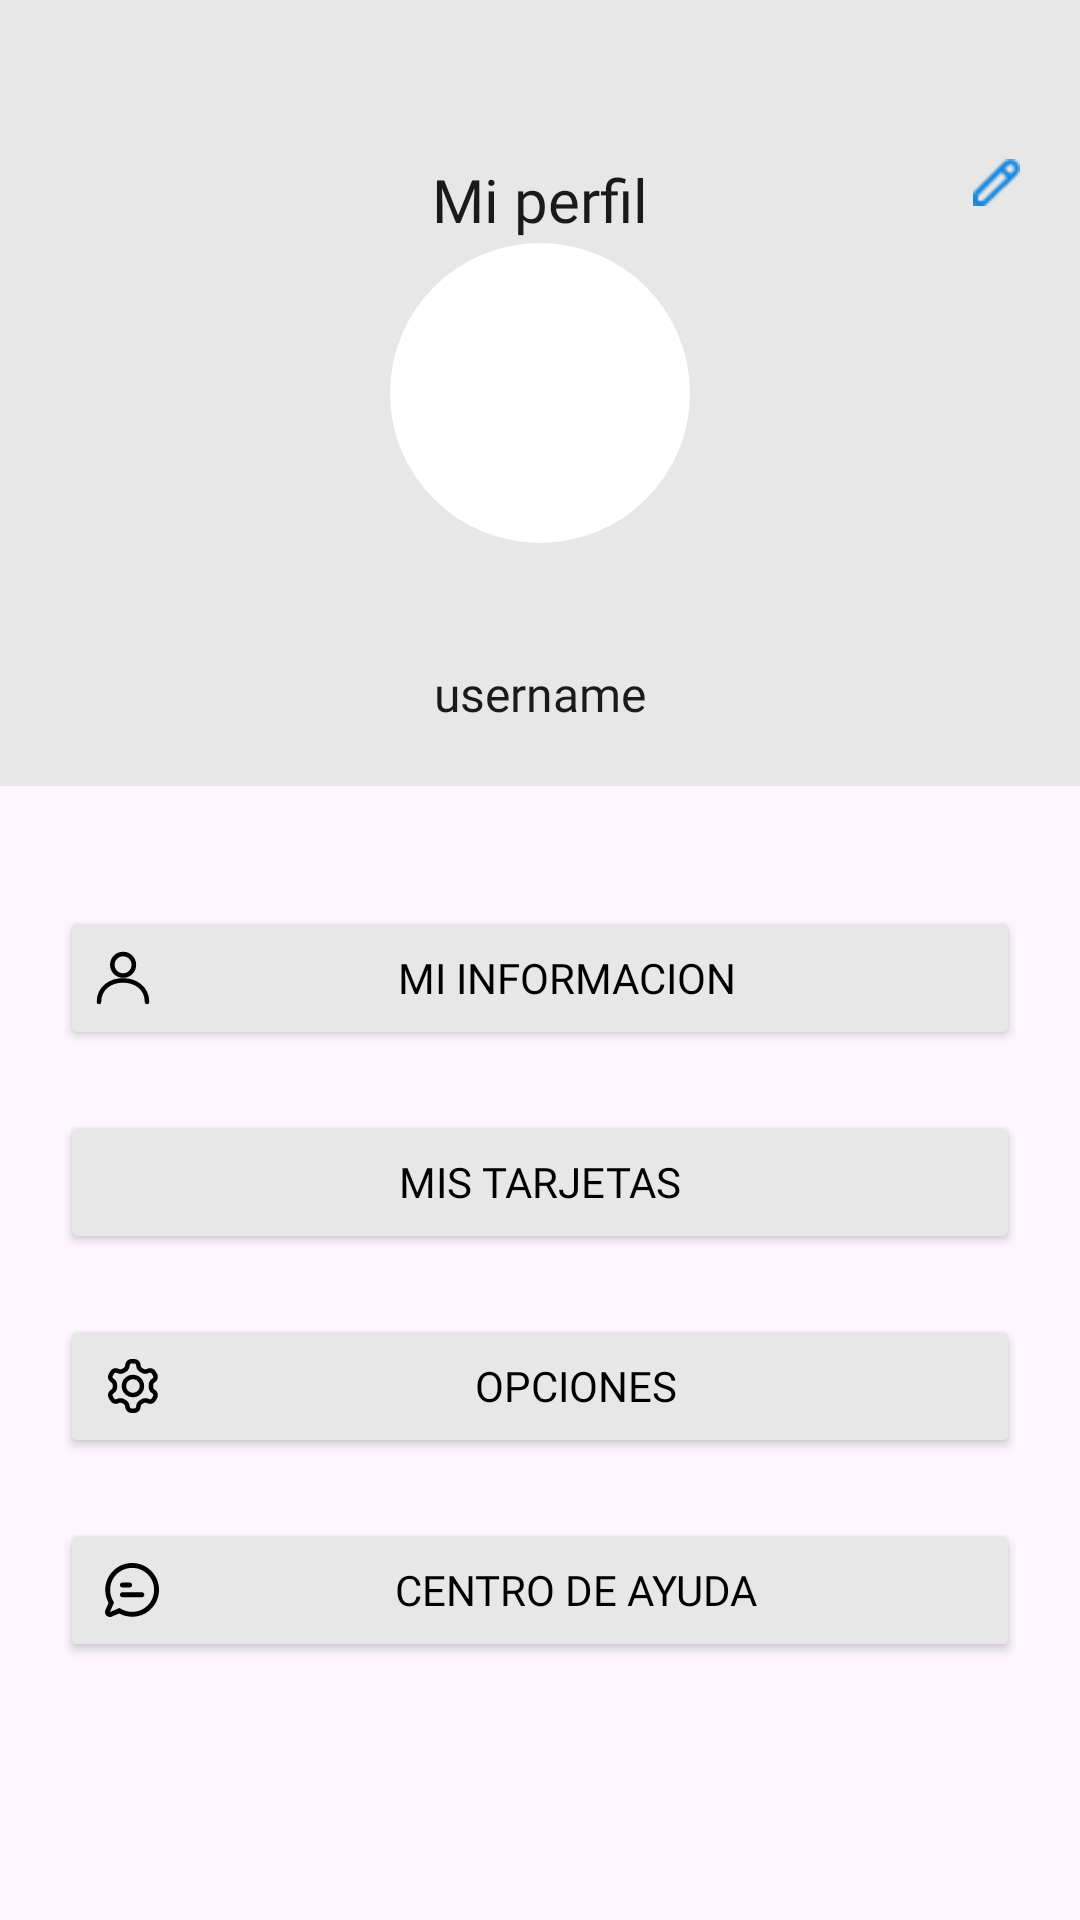

Write the Android layout XML for this screen, with the resource values it uses.
<!-- AndroidManifest.xml: application theme Theme.BilleteraVirtualKRoom -->
<!-- res/layout/fragment_profile_page.xml -->
<?xml version="1.0" encoding="utf-8"?>
<androidx.constraintlayout.widget.ConstraintLayout xmlns:android="http://schemas.android.com/apk/res/android"
    xmlns:app="http://schemas.android.com/apk/res-auto"
    xmlns:tools="http://schemas.android.com/tools"
    android:id="@+id/main"
    android:layout_width="match_parent"
    android:layout_height="match_parent"
    tools:context=".view.ProfilePageFragment">

    <FrameLayout
        android:id="@+id/frameLayout"
        android:layout_width="0dp"
        android:layout_height="262dp"
        android:background="@color/very_light_gray"
        app:layout_constraintEnd_toEndOf="parent"
        app:layout_constraintStart_toStartOf="parent"
        app:layout_constraintTop_toTopOf="parent">

        <TextView
            android:id="@+id/username"
            android:layout_width="wrap_content"
            android:layout_height="wrap_content"
            android:layout_gravity="bottom|center|center_horizontal"
            android:layout_marginBottom="20dp"
            android:fontFamily="@font/jua"
            android:gravity="center"
            android:text="username"
            android:textColor="@color/very_dark_gray"
            android:textSize="16sp"
            tools:ignore="HardcodedText" />

        <View
            android:id="@+id/view"
            android:layout_width="100dp"
            android:layout_height="100dp"
            android:layout_gravity="center"
            android:background="@drawable/user_oval" />

        <ImageView
            android:id="@+id/profile_picture_ek2"
            android:layout_width="65dp"
            android:layout_height="74dp"
            android:layout_gravity="center"
            android:contentDescription="profile_picture_ek2"
            android:src="@drawable/user"
            tools:ignore="HardcodedText" />

        <TextView
            android:id="@+id/my_profile"
            android:layout_width="wrap_content"
            android:layout_height="wrap_content"
            android:layout_gravity="center|center_horizontal|top"
            android:layout_marginTop="53dp"
            android:fontFamily="@font/jua"
            android:gravity="center"
            android:text="@string/my_profile_string"
            android:textColor="@color/very_dark_gray"
            android:textSize="20sp"
            tools:ignore="TextSizeCheck" />

        <ImageView
            android:id="@+id/pencil"
            android:layout_width="15.8dp"
            android:layout_height="15.82dp"
            android:layout_gravity="right"
            android:layout_marginTop="53dp"
            android:layout_marginEnd="20dp"
            android:contentDescription="@string/pencil"
            android:src="@drawable/pencil"
            tools:ignore="RtlHardcoded" />

    </FrameLayout>

    <LinearLayout
        android:id="@+id/linearLayout"
        android:layout_width="0dp"
        android:layout_height="0dp"
        android:layout_marginHorizontal="20dp"
        android:layout_marginTop="20dp"
        android:orientation="vertical"
        app:layout_constraintBottom_toBottomOf="parent"
        app:layout_constraintEnd_toEndOf="parent"
        app:layout_constraintStart_toStartOf="parent"
        app:layout_constraintTop_toBottomOf="@+id/frameLayout">

        <Button
            android:id="@+id/btn_my_info"
            android:layout_width="match_parent"
            android:layout_height="wrap_content"
            android:layout_marginTop="20dp"
            android:backgroundTint="@color/very_light_gray"
            android:drawableLeft="@drawable/ic_user"
            android:drawableRight="@drawable/baseline_arrow_forward_ios_24"
            android:fontFamily="@font/jua"
            android:paddingVertical="12dp"
            android:text="@string/my_info_string"
            android:textColor="@color/black"
            app:cornerRadius="8dp"
            tools:ignore="RtlHardcoded,VisualLintButtonSize" />

        <Button
            android:id="@+id/btn_my_cards"
            android:layout_width="match_parent"
            android:layout_height="wrap_content"
            android:layout_marginTop="20dp"
            android:backgroundTint="@color/very_light_gray"
            android:drawableLeft="@drawable/ic_card"
            android:drawableRight="@drawable/baseline_arrow_forward_ios_24"
            android:fontFamily="@font/jua"
            android:paddingVertical="12dp"
            android:text="@string/my_cards_string"
            android:textColor="@color/black"
            app:cornerRadius="8dp"
            tools:ignore="RtlHardcoded,VisualLintButtonSize" />

        <Button
            android:id="@+id/btn_settings"
            android:layout_width="match_parent"
            android:layout_height="wrap_content"
            android:layout_marginTop="20dp"
            android:backgroundTint="@color/very_light_gray"
            android:drawableLeft="@drawable/ic_settings"
            android:drawableRight="@drawable/baseline_arrow_forward_ios_24"
            android:fontFamily="@font/jua"
            android:paddingVertical="12dp"
            android:text="@string/settings_string"
            android:textColor="@color/black"
            app:cornerRadius="8dp"
            tools:ignore="RtlHardcoded,VisualLintButtonSize" />

        <Button
            android:id="@+id/btn_help"
            android:layout_width="match_parent"
            android:layout_height="wrap_content"
            android:layout_marginTop="20dp"
            android:backgroundTint="@color/very_light_gray"
            android:drawableLeft="@drawable/ic_help"
            android:drawableRight="@drawable/baseline_arrow_forward_ios_24"
            android:fontFamily="@font/jua"
            android:paddingVertical="12dp"
            android:text="@string/help_center_string"
            android:textColor="@color/black"
            app:cornerRadius="8dp"
            tools:ignore="RtlHardcoded,VisualLintButtonSize" />

    </LinearLayout>

</androidx.constraintlayout.widget.ConstraintLayout>
<!-- resources referenced by this layout -->
<resources>
  <color name="black">#FF000000</color>
  <color name="very_dark_gray">#1A1A1A</color>
  <color name="very_light_gray">#E7E7E7</color>
  <!-- drawable ic_help (drawable) -->
  <vector xmlns:android="http://schemas.android.com/apk/res/android"
      xmlns:tools="http://schemas.android.com/tools"
      android:width="24dp"
      android:height="24dp"
      android:viewportWidth="24"
      android:viewportHeight="24">
    <path
        android:pathData="M0,0h24v24h-24z"
        android:strokeAlpha="0.01"
        android:fillColor="#F7F9FC"
        android:fillAlpha="0.01"/>
    <path
        android:pathData="M12.042,4.629C7.994,4.629 4.712,7.91 4.712,11.958C4.712,13.364 5.107,14.675 5.792,15.79L6.013,16.149L4.634,19.366L7.851,17.987L8.211,18.208C9.325,18.893 10.636,19.288 12.042,19.288C16.09,19.288 19.371,16.007 19.371,11.958C19.371,7.91 16.09,4.629 12.042,4.629ZM3.084,11.958C3.084,7.011 7.094,3 12.042,3C16.989,3 21,7.011 21,11.958C21,16.906 16.989,20.916 12.042,20.916C10.48,20.916 9.009,20.516 7.729,19.812L5.276,20.863C3.924,21.442 2.558,20.076 3.137,18.724L4.188,16.271C3.484,14.991 3.084,13.52 3.084,11.958ZM7.97,10.329C7.97,9.88 8.335,9.515 8.784,9.515H11.227C11.677,9.515 12.042,9.88 12.042,10.329C12.042,10.779 11.677,11.144 11.227,11.144H8.784C8.335,11.144 7.97,10.779 7.97,10.329ZM7.97,13.587C7.97,13.137 8.335,12.773 8.784,12.773H15.299C15.749,12.773 16.114,13.137 16.114,13.587C16.114,14.036 15.749,14.401 15.299,14.401H8.784C8.335,14.401 7.97,14.036 7.97,13.587Z"
        android:fillColor="#000000"
        android:fillType="evenOdd"
        tools:ignore="VectorPath" />
  </vector>
  <!-- drawable ic_user (drawable) -->
  <vector xmlns:android="http://schemas.android.com/apk/res/android"
      android:width="18dp"
      android:height="18dp"
      android:viewportWidth="18"
      android:viewportHeight="18">
    <path
        android:pathData="M1,17C1,7.4 17,7.4 17,17"
        android:strokeWidth="1.5"
        android:fillColor="#00000000"
        android:strokeColor="#000000"
        android:strokeLineCap="round"/>
    <path
        android:pathData="M9.036,4.6m-3.6,0a3.6,3.6 0,1 1,7.2 0a3.6,3.6 0,1 1,-7.2 0"
        android:strokeWidth="1.5"
        android:fillColor="#00000000"
        android:strokeColor="#000000"/>
  </vector>
  <!-- drawable user_oval (drawable) -->
  <?xml version="1.0" encoding="utf-8"?>
  <shape xmlns:android="http://schemas.android.com/apk/res/android"
    android:shape="oval">
      <solid android:color="@color/white" /><corners android:radius="12dp" />
  </shape>
  <string name="help_center_string">Centro de ayuda</string>
  <string name="my_cards_string">Mis tarjetas</string>
  <string name="my_info_string">Mi Informacion</string>
  <string name="my_profile_string">Mi perfil</string>
  <string name="pencil">pencil</string>
  <string name="settings_string">Opciones</string>
  <style name="Theme.BilleteraVirtualKRoom" parent="Base.Theme.BilleteraVirtualKRoom" />
  <color name="white">#FFFFFFFF</color>
  <style name="Base.Theme.BilleteraVirtualKRoom" parent="Theme.Material3.DayNight.NoActionBar">
          <item name="colorOnPrimary">@color/dark_primary_color</item>
          <item name="isLightTheme">@color/light_primary_color</item>
          <item name="colorPrimary">@color/primary_color</item>
          <item name="icon">@color/text_icons</item>
          <item name="colorAccent">@color/accent_color</item>
          <item name="android:textColorPrimary">@color/primary_text</item>
          <item name="android:textColorSecondary">@color/secondary_text</item>
          <item name="dividerColor">@color/divider_color</item>
          <item name="appBarLayoutStyle">@color/primary_color</item>
      </style>
  <color name="dark_primary_color">#303F9F</color>
  <color name="light_primary_color">#C5CAE9</color>
  <color name="primary_color">#3F51B5</color>
  <color name="text_icons">#FFFFFF</color>
  <color name="accent_color">#448AFF</color>
  <color name="primary_text">#212121</color>
  <color name="secondary_text">#757575</color>
  <color name="divider_color">#BDBDBD</color>
</resources>
